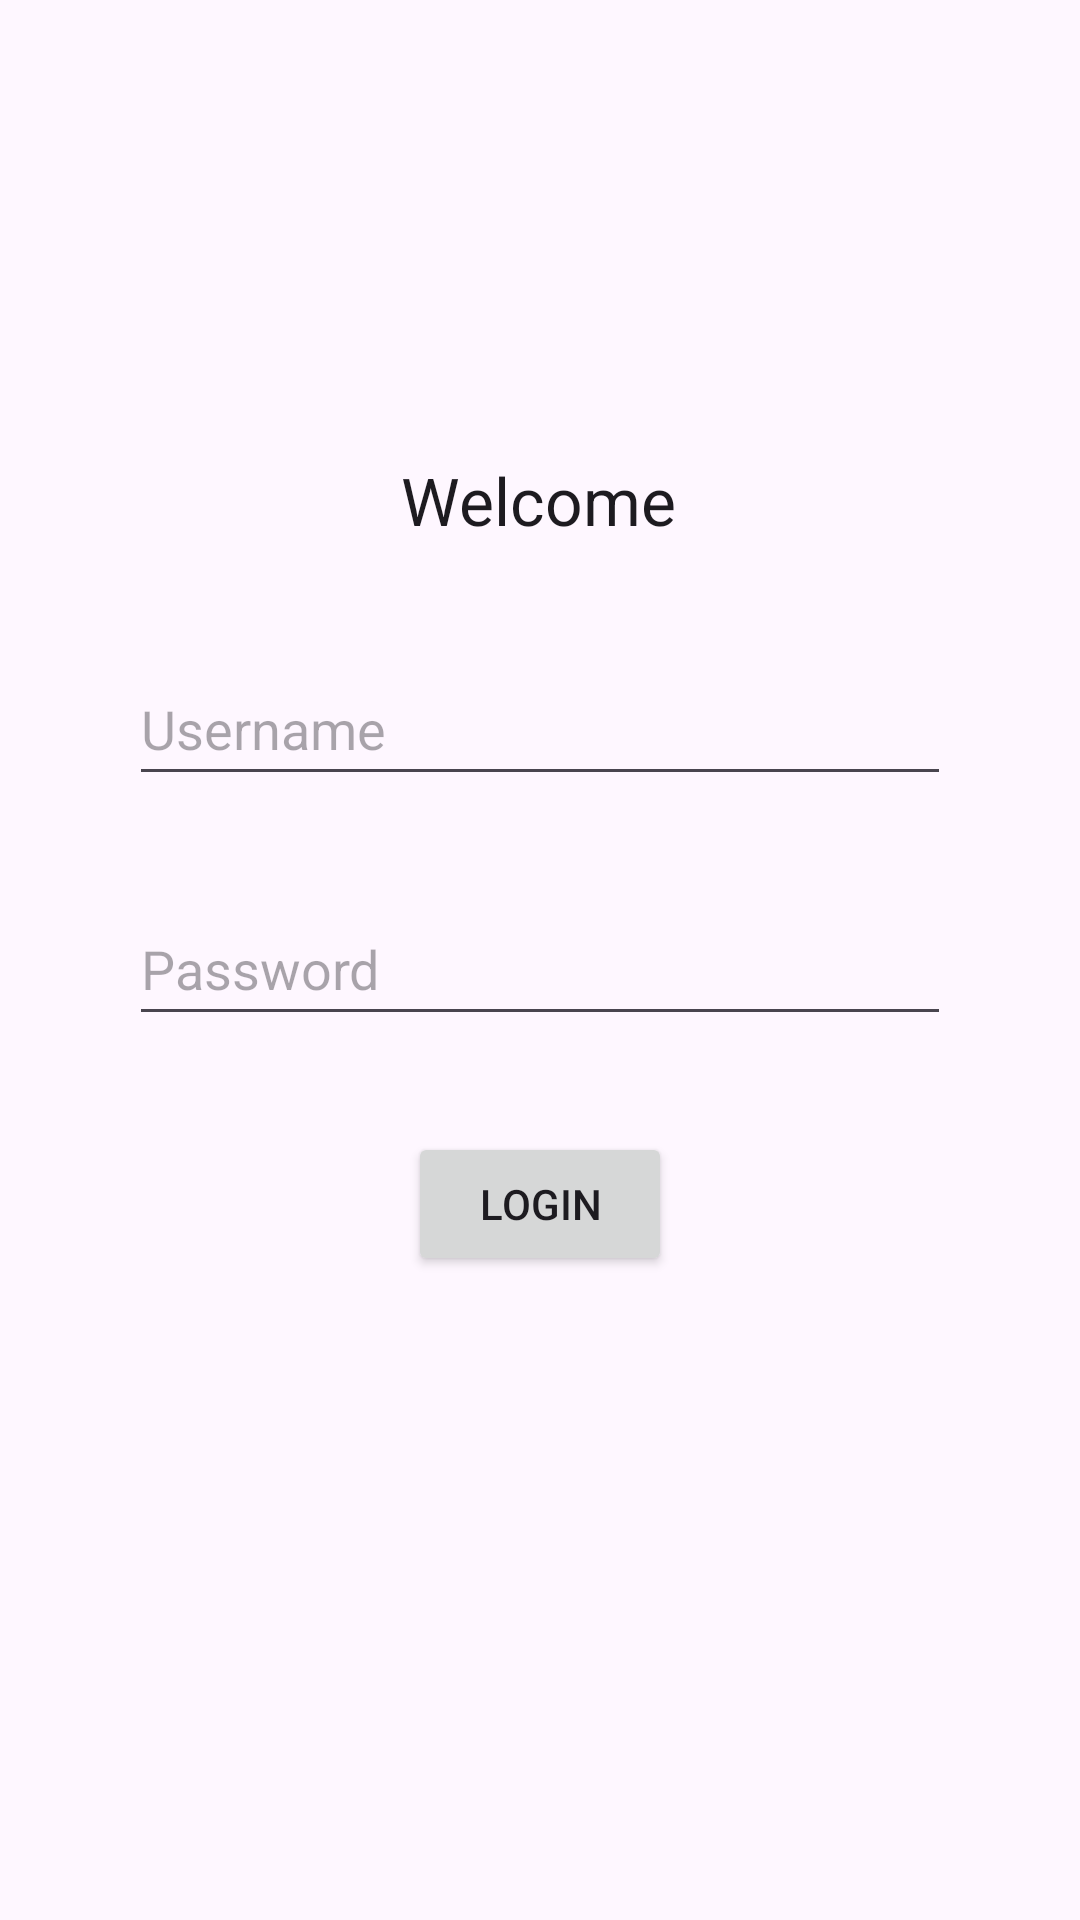

Android layout source for this screen:
<!-- AndroidManifest.xml: application theme Theme.EnergyUsageApp2 -->
<!-- res/layout/login.xml -->
<?xml version="1.0" encoding="utf-8"?>
<androidx.constraintlayout.widget.ConstraintLayout xmlns:android="http://schemas.android.com/apk/res/android"
    xmlns:app="http://schemas.android.com/apk/res-auto"
    xmlns:tools="http://schemas.android.com/tools"
    android:layout_width="match_parent"
    android:layout_height="match_parent"
    android:gravity="center"
    android:orientation="vertical"
    android:padding="16dp">

    <TextView
        android:id="@+id/textView2"
        android:layout_width="wrap_content"
        android:layout_height="wrap_content"
        android:layout_marginTop="136dp"
        android:text="Welcome"
        android:textAppearance="@style/TextAppearance.AppCompat.Large"
        app:layout_constraintEnd_toEndOf="parent"
        app:layout_constraintHorizontal_bias="0.498"
        app:layout_constraintStart_toStartOf="parent"
        app:layout_constraintTop_toTopOf="parent" />

    <EditText
        android:id="@+id/edit_text_username"
        android:layout_width="274dp"
        android:layout_height="48dp"
        android:layout_marginTop="36dp"
        android:hint="Username"
        app:layout_constraintEnd_toEndOf="parent"
        app:layout_constraintStart_toStartOf="parent"
        app:layout_constraintTop_toBottomOf="@+id/textView2" />

    <EditText
        android:id="@+id/edit_text_password"
        android:layout_width="274dp"
        android:layout_height="48dp"
        android:layout_marginTop="32dp"
        android:hint="Password"
        app:layout_constraintEnd_toEndOf="parent"
        app:layout_constraintStart_toStartOf="parent"
        app:layout_constraintTop_toBottomOf="@+id/edit_text_username" />

    <Button
        android:id="@+id/button_login"
        android:layout_width="wrap_content"
        android:layout_height="wrap_content"
        android:layout_marginTop="32dp"
        android:text="Login"
        app:layout_constraintEnd_toEndOf="parent"
        app:layout_constraintStart_toStartOf="parent"
        app:layout_constraintTop_toBottomOf="@+id/edit_text_password" />

</androidx.constraintlayout.widget.ConstraintLayout>
<!-- resources referenced by this layout -->
<resources>
  <style name="Theme.EnergyUsageApp2" parent="Base.Theme.EnergyUsageApp2" />
  <style name="Base.Theme.EnergyUsageApp2" parent="Theme.Material3.DayNight.NoActionBar">
          
          
      </style>
</resources>
